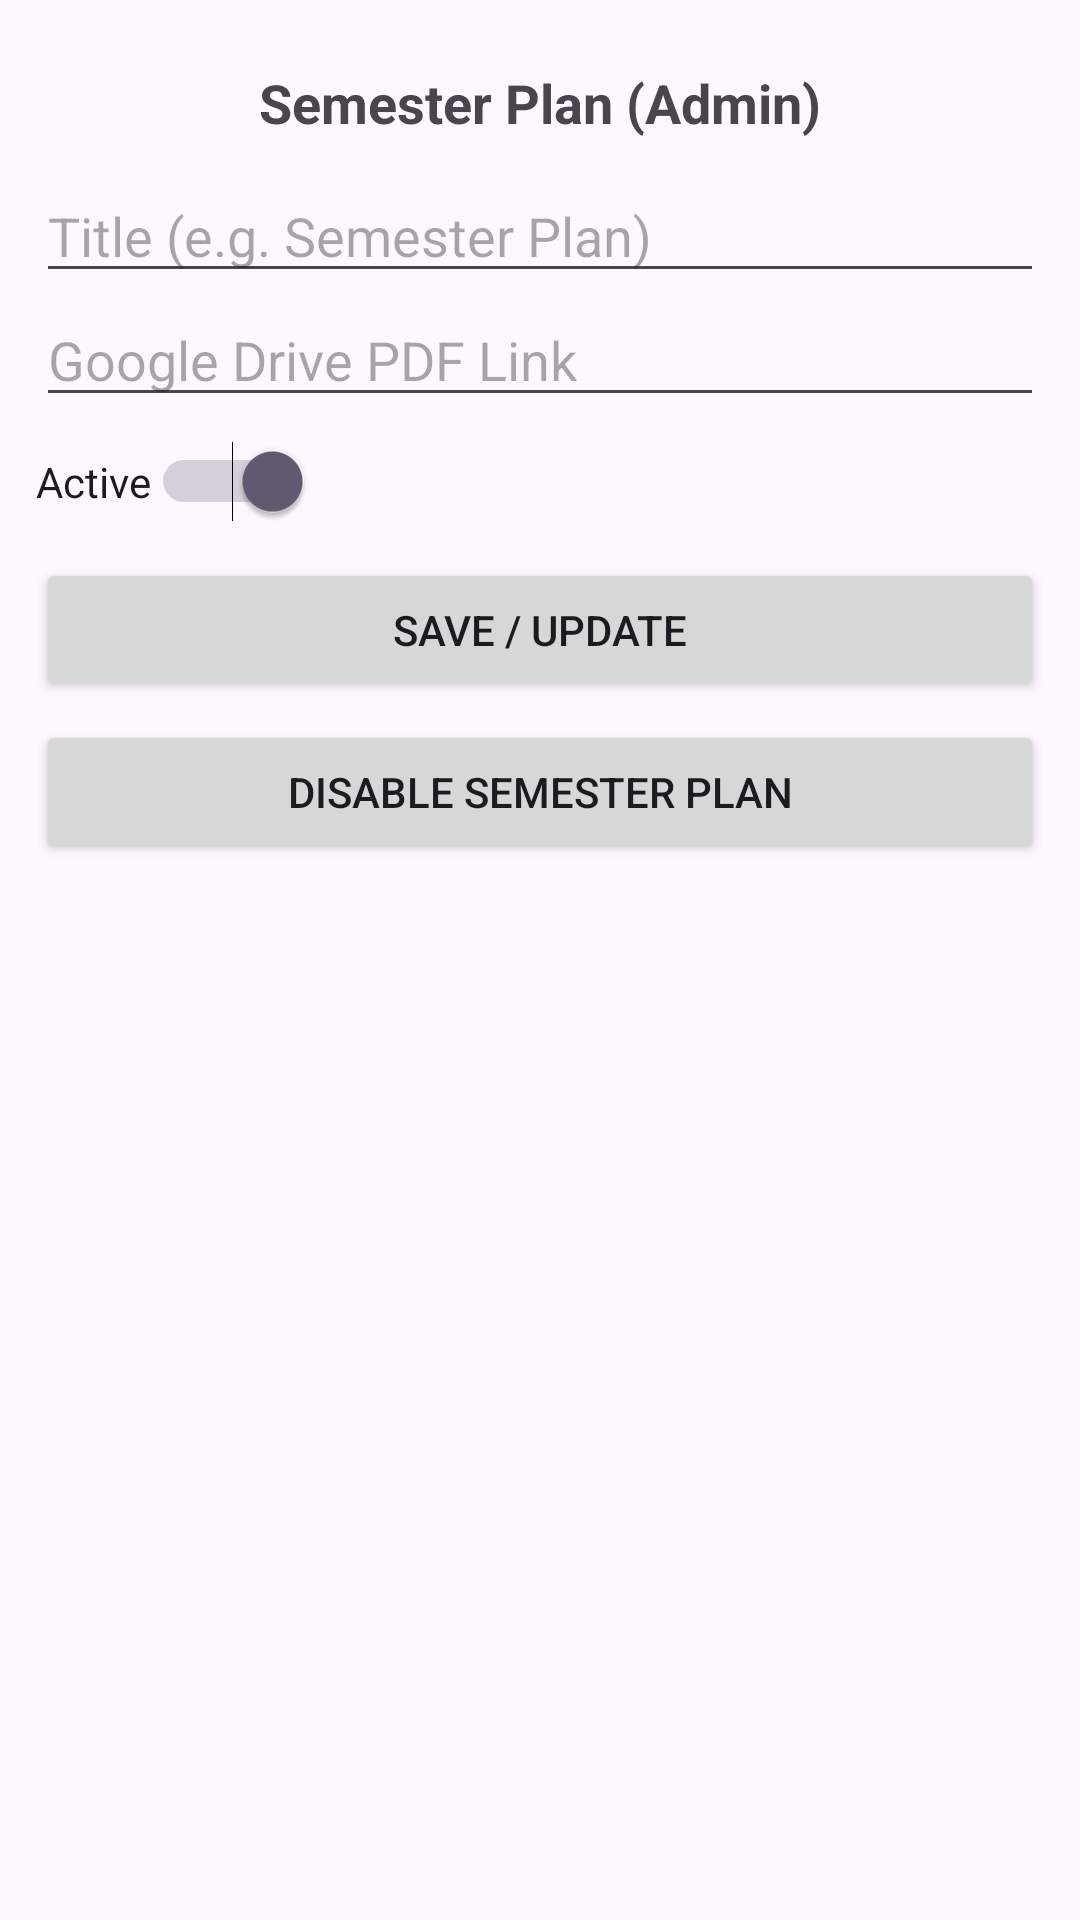

This screen was rendered from an Android layout file. Write that file and the resources it references.
<!-- AndroidManifest.xml: application theme Theme.UGVHelperAdmin -->
<!-- res/layout/activity_admin_semester_plan.xml -->
<?xml version="1.0" encoding="utf-8"?>
<LinearLayout xmlns:android="http://schemas.android.com/apk/res/android"
    android:layout_width="match_parent"
    android:layout_height="match_parent"
    android:orientation="vertical"
    android:padding="12dp">

    <TextView
        android:layout_width="match_parent"
        android:layout_height="wrap_content"
        android:gravity="center"
        android:padding="10dp"
        android:text="Semester Plan (Admin)"
        android:textSize="18sp"
        android:textStyle="bold"/>

    <EditText
        android:id="@+id/edtTitle"
        android:layout_width="match_parent"
        android:layout_height="wrap_content"
        android:hint="Title (e.g. Semester Plan)"/>

    <EditText
        android:id="@+id/edtPdf"
        android:layout_width="match_parent"
        android:layout_height="wrap_content"
        android:hint="Google Drive PDF Link"
        android:inputType="textUri"/>

    <Switch
        android:id="@+id/switchActive"
        android:layout_width="wrap_content"
        android:layout_height="wrap_content"
        android:layout_marginTop="8dp"
        android:checked="true"
        android:text="Active"/>

    <Button
        android:id="@+id/btnSave"
        android:layout_width="match_parent"
        android:layout_height="wrap_content"
        android:layout_marginTop="12dp"
        android:text="Save / Update"/>

    <Button
        android:id="@+id/btnDisable"
        android:layout_width="match_parent"
        android:layout_height="wrap_content"
        android:layout_marginTop="6dp"
        android:text="Disable Semester Plan"/>

    <TextView
        android:id="@+id/txtStatus"
        android:layout_width="match_parent"
        android:layout_height="wrap_content"
        android:gravity="center"
        android:padding="8dp"
        android:text=""
        android:textColor="#D32F2F"/>
</LinearLayout>
<!-- resources referenced by this layout -->
<resources>
  <style name="Theme.UGVHelperAdmin" parent="Base.Theme.UGVHelperAdmin" />
  <style name="Base.Theme.UGVHelperAdmin" parent="Theme.Material3.DayNight.NoActionBar">
          
          
      </style>
</resources>
